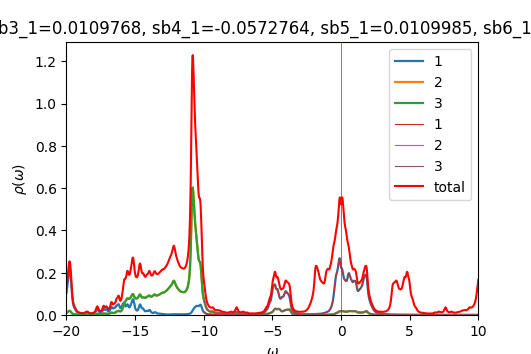

The file beside this chart, header and first rows:
w	up_1	up_2	up_3	down_1	down_2	down_3	cumul_up_1	cumul_up_2	cumul_up_3	cumul_down_1	cumul_down_2	cumul_down_3	
-20	0.1039	0.01016	0.01001	6.05472e-05	3.42875e-05	3.42875e-05	0	0	0	0	0	0
-19.98	0.1164	0.01115	0.01114	6.06907e-05	3.43462e-05	3.43462e-05	0.00291	0.0002788	0.0002785	1.51727e-06	8.58656e-07	8.58656e-07
-19.95	0.1298	0.01217	0.0123	6.08349e-05	3.44052e-05	3.44052e-05	0.006156	0.0005832	0.000586	3.03814e-06	1.71878e-06	1.71878e-06
-19.93	0.144	0.01325	0.01351	6.09797e-05	3.44642e-05	3.44642e-05	0.009756	0.0009144	0.0009238	4.56263e-06	2.58039e-06	2.58039e-06
-19.9	0.1588	0.01445	0.01484	6.11252e-05	3.45235e-05	3.45235e-05	0.01373	0.001276	0.001295	6.09076e-06	3.44348e-06	3.44348e-06
-19.88	0.1736	0.01578	0.01625	6.12715e-05	3.45829e-05	3.45829e-05	0.01806	0.00167	0.001701	7.62255e-06	4.30805e-06	4.30805e-06
-19.85	0.1876	0.01719	0.01765	6.14184e-05	3.46424e-05	3.46424e-05	0.02276	0.0021	0.002142	9.15801e-06	5.17411e-06	5.17411e-06
-19.82	0.2003	0.01854	0.01887	6.15661e-05	3.47021e-05	3.47021e-05	0.02776	0.002563	0.002614	1.06972e-05	6.04166e-06	6.04166e-06
-19.8	0.2099	0.01953	0.01966	6.17145e-05	3.4762e-05	3.4762e-05	0.03301	0.003052	0.003106	1.224e-05	6.91071e-06	6.91071e-06
-19.77	0.2142	0.01991	0.01984	6.18635e-05	3.4822e-05	3.4822e-05	0.03836	0.00355	0.003602	1.37866e-05	7.78126e-06	7.78126e-06
-19.75	0.2121	0.01955	0.01934	6.20126e-05	3.48822e-05	3.48822e-05	0.04367	0.004038	0.004085	1.53369e-05	8.65332e-06	8.65332e-06
-19.73	0.2037	0.01849	0.01819	6.21616e-05	3.49426e-05	3.49426e-05	0.04876	0.004501	0.00454	1.6891e-05	9.52688e-06	9.52688e-06
-19.7	0.1897	0.01682	0.01649	6.23106e-05	3.50031e-05	3.50031e-05	0.0535	0.004921	0.004952	1.84487e-05	1.0402e-05	1.0402e-05
-19.68	0.1711	0.01474	0.01443	6.246e-05	3.50638e-05	3.50638e-05	0.05778	0.00529	0.005313	2.00102e-05	1.12786e-05	1.12786e-05
-19.65	0.1489	0.0125	0.01224	6.261e-05	3.51246e-05	3.51246e-05	0.0615	0.005602	0.005619	2.15755e-05	1.21567e-05	1.21567e-05
-19.62	0.125	0.01036	0.01017	6.27609e-05	3.51857e-05	3.51857e-05	0.06463	0.005861	0.005873	2.31445e-05	1.30363e-05	1.30363e-05
-19.6	0.1025	0.008519	0.008398	6.29125e-05	3.52468e-05	3.52468e-05	0.06719	0.006074	0.006083	2.47173e-05	1.39175e-05	1.39175e-05
-19.57	0.08336	0.007049	0.006991	6.30649e-05	3.53082e-05	3.53082e-05	0.06927	0.00625	0.006258	2.62939e-05	1.48002e-05	1.48002e-05
-19.55	0.06829	0.005925	0.005924	6.32181e-05	3.53697e-05	3.53697e-05	0.07098	0.006398	0.006406	2.78744e-05	1.56844e-05	1.56844e-05
-19.52	0.05689	0.005081	0.00514	6.3372e-05	3.54314e-05	3.54314e-05	0.0724	0.006525	0.006534	2.94587e-05	1.65702e-05	1.65702e-05
-19.5	0.04847	0.004456	0.004577	6.35266e-05	3.54932e-05	3.54932e-05	0.07362	0.006637	0.006649	3.10469e-05	1.74575e-05	1.74575e-05
-19.48	0.04236	0.003999	0.004186	6.3682e-05	3.55553e-05	3.55553e-05	0.07467	0.006737	0.006753	3.26389e-05	1.83464e-05	1.83464e-05
-19.45	0.03794	0.003672	0.003915	6.38382e-05	3.56175e-05	3.56175e-05	0.07562	0.006829	0.006851	3.42349e-05	1.92369e-05	1.92369e-05
-19.43	0.0346	0.003441	0.003698	6.39952e-05	3.56798e-05	3.56798e-05	0.07649	0.006915	0.006944	3.58347e-05	2.01289e-05	2.01289e-05
-19.4	0.03171	0.003269	0.003469	6.41531e-05	3.57424e-05	3.57424e-05	0.07728	0.006996	0.007031	3.74386e-05	2.10224e-05	2.10224e-05
-19.38	0.02886	0.003112	0.003198	6.4312e-05	3.58051e-05	3.58051e-05	0.078	0.007074	0.00711	3.90464e-05	2.19175e-05	2.19175e-05
-19.35	0.0259	0.002932	0.002909	6.44719e-05	3.5868e-05	3.5868e-05	0.07865	0.007147	0.007183	4.06582e-05	2.28142e-05	2.28142e-05
-19.32	0.02294	0.002716	0.002636	6.46329e-05	3.59311e-05	3.59311e-05	0.07922	0.007215	0.007249	4.2274e-05	2.37125e-05	2.37125e-05
-19.3	0.02019	0.002489	0.0024	6.47954e-05	3.59944e-05	3.59944e-05	0.07973	0.007277	0.007309	4.38939e-05	2.46124e-05	2.46124e-05
-19.27	0.01779	0.002282	0.002206	6.49593e-05	3.60578e-05	3.60578e-05	0.08017	0.007335	0.007364	4.55179e-05	2.55138e-05	2.55138e-05
-19.25	0.0158	0.002108	0.002049	6.51248e-05	3.61215e-05	3.61215e-05	0.08057	0.007387	0.007415	4.7146e-05	2.64169e-05	2.64169e-05
-19.23	0.01417	0.001968	0.001922	6.52918e-05	3.61853e-05	3.61853e-05	0.08092	0.007436	0.007464	4.87783e-05	2.73215e-05	2.73215e-05
-19.2	0.01283	0.001856	0.00182	6.54591e-05	3.62493e-05	3.62493e-05	0.08124	0.007483	0.007509	5.04148e-05	2.82277e-05	2.82277e-05
-19.18	0.01172	0.001764	0.001735	6.56246e-05	3.63135e-05	3.63135e-05	0.08154	0.007527	0.007552	5.20554e-05	2.91356e-05	2.91356e-05
-19.15	0.01077	0.001688	0.001665	6.57864e-05	3.63777e-05	3.63777e-05	0.08181	0.007569	0.007594	5.37e-05	3.0045e-05	3.0045e-05
-19.12	0.009957	0.001624	0.001606	6.59448e-05	3.64421e-05	3.64421e-05	0.08205	0.00761	0.007634	5.53486e-05	3.09561e-05	3.09561e-05
-19.1	0.009256	0.001571	0.001557	6.61025e-05	3.65067e-05	3.65067e-05	0.08229	0.007649	0.007673	5.70012e-05	3.18687e-05	3.18687e-05
-19.07	0.008651	0.001526	0.001516	6.62613e-05	3.65714e-05	3.65714e-05	0.0825	0.007687	0.007711	5.86577e-05	3.2783e-05	3.2783e-05
-19.05	0.00813	0.001489	0.001481	6.6422e-05	3.66364e-05	3.66364e-05	0.08271	0.007724	0.007748	6.03183e-05	3.36989e-05	3.36989e-05
-19.02	0.007679	0.001459	0.001453	6.65847e-05	3.67015e-05	3.67015e-05	0.0829	0.007761	0.007784	6.19829e-05	3.46165e-05	3.46165e-05
-19	0.00729	0.001434	0.00143	6.67489e-05	3.67668e-05	3.67668e-05	0.08308	0.007797	0.00782	6.36516e-05	3.55356e-05	3.55356e-05
-18.98	0.006956	0.001415	0.001413	6.69147e-05	3.68324e-05	3.68324e-05	0.08325	0.007832	0.007855	6.53245e-05	3.64564e-05	3.64564e-05
-18.95	0.006671	0.001401	0.001399	6.70817e-05	3.68981e-05	3.68981e-05	0.08342	0.007867	0.00789	6.70015e-05	3.73789e-05	3.73789e-05
-18.93	0.006432	0.001391	0.00139	6.72498e-05	3.6964e-05	3.6964e-05	0.08358	0.007902	0.007925	6.86828e-05	3.8303e-05	3.8303e-05
-18.9	0.006236	0.001385	0.001386	6.7419e-05	3.70301e-05	3.70301e-05	0.08374	0.007936	0.00796	7.03683e-05	3.92287e-05	3.92287e-05
-18.88	0.006084	0.001383	0.001385	6.75894e-05	3.70964e-05	3.70964e-05	0.08389	0.007971	0.007994	7.2058e-05	4.01562e-05	4.01562e-05
-18.85	0.005977	0.001386	0.00139	6.77608e-05	3.71629e-05	3.71629e-05	0.08404	0.008006	0.008029	7.3752e-05	4.10852e-05	4.10852e-05
-18.82	0.00592	0.001395	0.001399	6.79333e-05	3.72295e-05	3.72295e-05	0.08419	0.008041	0.008064	7.54503e-05	4.2016e-05	4.2016e-05
-18.8	0.005917	0.001408	0.001415	6.81072e-05	3.72964e-05	3.72964e-05	0.08433	0.008076	0.0081	7.7153e-05	4.29484e-05	4.29484e-05
-18.77	0.005982	0.001429	0.001439	6.82824e-05	3.73635e-05	3.73635e-05	0.08448	0.008112	0.008136	7.88601e-05	4.38825e-05	4.38825e-05
-18.75	0.006129	0.001459	0.001472	6.84594e-05	3.74307e-05	3.74307e-05	0.08464	0.008148	0.008172	8.05716e-05	4.48182e-05	4.48182e-05
-18.73	0.006381	0.001499	0.001517	6.86383e-05	3.74982e-05	3.74982e-05	0.0848	0.008185	0.00821	8.22875e-05	4.57557e-05	4.57557e-05
-18.7	0.006772	0.001554	0.001578	6.88196e-05	3.75659e-05	3.75659e-05	0.08497	0.008224	0.00825	8.4008e-05	4.66948e-05	4.66948e-05
-18.68	0.007341	0.001628	0.00166	6.90036e-05	3.76338e-05	3.76338e-05	0.08515	0.008265	0.008291	8.57331e-05	4.76357e-05	4.76357e-05
-18.65	0.00812	0.001725	0.001765	6.91901e-05	3.77019e-05	3.77019e-05	0.08535	0.008308	0.008335	8.74629e-05	4.85782e-05	4.85782e-05
-18.62	0.0091	0.001846	0.001889	6.93776e-05	3.77703e-05	3.77703e-05	0.08558	0.008354	0.008383	8.91973e-05	4.95225e-05	4.95225e-05
-18.6	0.01016	0.001982	0.002016	6.95633e-05	3.78388e-05	3.78388e-05	0.08583	0.008404	0.008433	9.09364e-05	5.04685e-05	5.04685e-05
-18.57	0.01103	0.002107	0.002117	6.97442e-05	3.79074e-05	3.79074e-05	0.08611	0.008456	0.008486	9.268e-05	5.14161e-05	5.14161e-05
-18.55	0.01149	0.002197	0.002178	6.99193e-05	3.79762e-05	3.79762e-05	0.0864	0.008511	0.00854	9.4428e-05	5.23655e-05	5.23655e-05
-18.52	0.01156	0.002249	0.002215	7.00911e-05	3.8045e-05	3.8045e-05	0.08669	0.008568	0.008596	9.61803e-05	5.33167e-05	5.33167e-05
... 1,141 more rows
